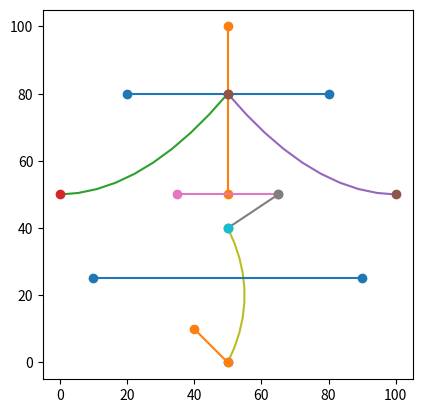

The script that saved this image:

# coding: utf-8

# In[3]:


import numpy as np
import matplotlib.pyplot as plt


def solve_poly_2(x, y):
    ''' define the Vandermonde matrix
        solve the linear system
    '''
    A = [[1, x[0], x[0]**2],
         [1, x[1], x[1]**2],
         [1, x[2], x[2]**2]]
    c = np.linalg.solve(A, y)
    return c

def ploy_curve_2(c, x):
    ''' plot y = c[0] + c[1]x + c[2]x^2
    '''
    y = c[0] + c[1]*x + c[2]*x**2
    return y

# ----------- main ----------------

# define the transformation matrix
#A = [[0.5, 1.732/2],[-1.732/2, 0.5]]
#A = [[1, 1/2],     [0, 1]]
#A = [[1, 0],[0, 1.5]]
A = [[1,0],[0,1]]

# n is the number of line segments in a curve
n = 10
fig = plt.figure() 
ax = fig.add_subplot(111) 

# line 1 and line 2
L1 = np.dot(A, [[20, 80], [80, 80]])
plt.plot(L1[0, :], L1[1, :], "-o")
L2 = np.dot(A, [[50, 50], [100, 50]])
plt.plot(L2[0, :], L2[1, :], "-o")


# the left curve
coef = solve_poly_2([0, 20, 50], [50, 55, 80])
x = np.linspace(0, 50, n)
y =  ploy_curve_2(coef, x)
C1 = np.dot(A, [x, y])
plt.plot(C1[0,:], C1[1,:], "-")
plt.plot(C1[0,[0,n-1]], C1[1,[0,n-1]], "o")

# the right curve
coef = solve_poly_2([50, 80, 100], [80, 55, 50])
x = np.linspace(50, 100, n)
y =  ploy_curve_2(coef, x)
C2 = np.dot(A, [x, y])
plt.plot(C2[0,:], C2[1,:], "-")
plt.plot(C2[0,[0,n-1]], C2[1,[0,n-1]], "o")


# line 3 and line 4
L3 = np.dot(A, [[35, 65], [50, 50]])
plt.plot(L3[0,:], L3[1,:], "-o")
L4 = np.dot(A, [[65, 50], [50, 40]])
plt.plot(L4[0,:], L4[1,:], "-o")

# the buttom curve 
coef = solve_poly_2([40, 20, 0], [50, 55, 50])
y = np.linspace(0, 40, n)
x =  ploy_curve_2(coef, y)
C3 = np.dot(A, [x, y])
plt.plot(C3[0,:], C3[1,:], "-")
plt.plot(C3[0,[0,n-1]], C3[1,[0,n-1]], "o")

# lines
L5 = np.dot(A, [[10, 90], [25, 25]])
plt.plot(L5[0,:], L5[1,:], "-o")
L6 = np.dot(A, [[50, 40], [0, 10]])
plt.plot(L6[0,:], L6[1,:], "-o")

ax.set_aspect(1)
plt.show()

